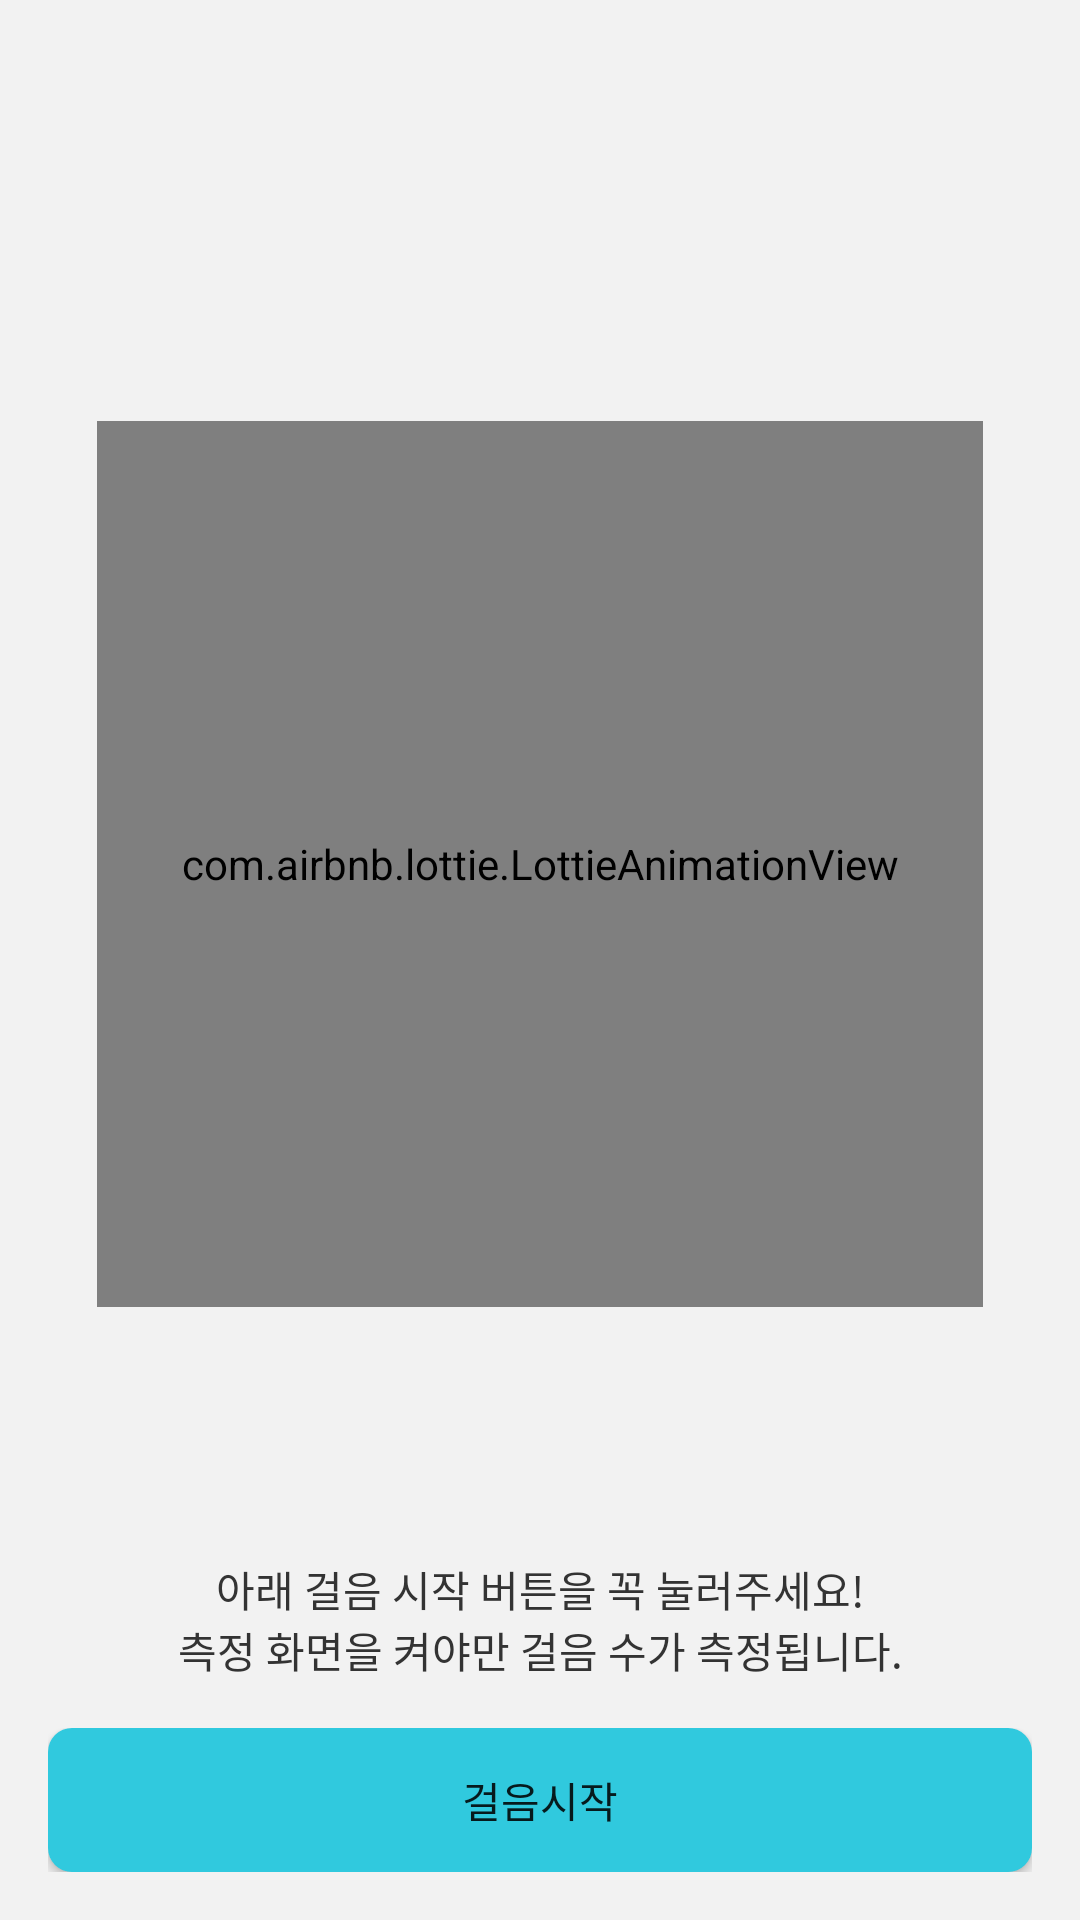

This screen was rendered from an Android layout file. Write that file and the resources it references.
<!-- AndroidManifest.xml: application theme Theme.Awesome_Step_Event -->
<!-- res/layout/fragment_record_tab_01.xml -->
<?xml version="1.0" encoding="utf-8"?>
<androidx.constraintlayout.widget.ConstraintLayout xmlns:android="http://schemas.android.com/apk/res/android"
    xmlns:app="http://schemas.android.com/apk/res-auto"
    android:layout_width="match_parent"
    android:layout_height="match_parent"
    android:background="@color/background"
    android:orientation="vertical"
    android:padding="16dp">

        <com.airbnb.lottie.LottieAnimationView
            android:id="@+id/lottie_tab1"
            android:layout_width="0dp"
            android:layout_height="0dp"
            app:layout_constraintBottom_toBottomOf="@id/text_information"
            app:layout_constraintDimensionRatio="1"
            app:layout_constraintLeft_toLeftOf="parent"
            app:layout_constraintRight_toRightOf="parent"
            app:layout_constraintTop_toTopOf="parent"
            app:layout_constraintWidth_percent="0.9"
            app:lottie_autoPlay="true"
            app:lottie_rawRes="@raw/liquid"
            app:lottie_repeatCount="-1" />


        <TextView
            android:id="@+id/text_information"
            android:layout_width="match_parent"
            android:layout_height="wrap_content"
            android:layout_marginBottom="16dp"
            android:gravity="center"
            android:text="@string/step_information"
            android:textColor="#ff333333"
            app:layout_constraintBottom_toTopOf="@id/tab1_button_container" />

        <RelativeLayout
            android:id="@+id/tab1_button_container"
            android:layout_width="match_parent"
            android:layout_height="wrap_content"
            app:layout_constraintBottom_toBottomOf="parent">

            <Button
                android:id="@+id/btn_step_start"
                android:layout_width="match_parent"
                android:layout_height="wrap_content"
                android:background="@drawable/active_button_selector"
                android:fontFamily="@font/font_ex"
                android:text="걸음시작"
                app:backgroundTint="@null"
                app:layout_constraintBottom_toBottomOf="parent"/>

        </RelativeLayout>




















































































</androidx.constraintlayout.widget.ConstraintLayout>
<!-- resources referenced by this layout -->
<resources>
  <color name="background">#fff2f2f2</color>
  <!-- drawable active_button_selector (drawable) -->
  <?xml version="1.0" encoding="utf-8"?>
  <selector xmlns:android="http://schemas.android.com/apk/res/android">
      <item android:state_pressed="true" android:drawable="@drawable/active_button_press_true" />
  
      <item android:state_pressed="false" android:drawable="@drawable/active_button_press_false" />
  </selector>
  <!-- drawable in_water: png bitmap (drawable, 22081 bytes) -->
  <!-- drawable play_btn: png bitmap (drawable, 11161 bytes) -->
  <!-- drawable water: png bitmap (drawable, 88112 bytes) -->
  <string name="step_information">아래 걸음 시작 버튼을 꼭 눌러주세요!\n측정 화면을 켜야만 걸음 수가 측정됩니다.</string>
  <style name="Theme.Awesome_Step_Event" parent="Theme.MaterialComponents.DayNight.NoActionBar">
          
          <item name="colorPrimary">@color/main</item>
          <item name="colorPrimaryVariant">@color/main</item>
          <item name="colorOnPrimary">@color/white</item>
          
          <item name="colorSecondary">@color/purple_500</item>
          <item name="colorSecondaryVariant">@color/purple_700</item>
          <item name="colorOnSecondary">@color/black</item>
          
          <item name="android:statusBarColor" tools:targetApi="l">?attr/colorPrimaryVariant</item>
          
      </style>
  <!-- drawable active_button_press_true (drawable) -->
  <?xml version="1.0" encoding="utf-8"?>
  <shape xmlns:android="http://schemas.android.com/apk/res/android" android:shape="rectangle">
      <solid android:color="@color/sub_main"/>
      <corners android:radius="8dp"/>
  </shape>
  <!-- drawable active_button_press_false (drawable) -->
  <?xml version="1.0" encoding="utf-8"?>
  <shape xmlns:android="http://schemas.android.com/apk/res/android" android:shape="rectangle">
      <solid android:color="@color/main"/>
      <corners android:radius="8dp"/>
  </shape>
  <color name="main">#ff30c9de</color>
  <color name="white">#FFFFFFFF</color>
  <color name="purple_500">#FF6200EE</color>
  <color name="purple_700">#FF3700B3</color>
  <color name="black">#FF000000</color>
  <color name="sub_main">#ff208897</color>
</resources>
